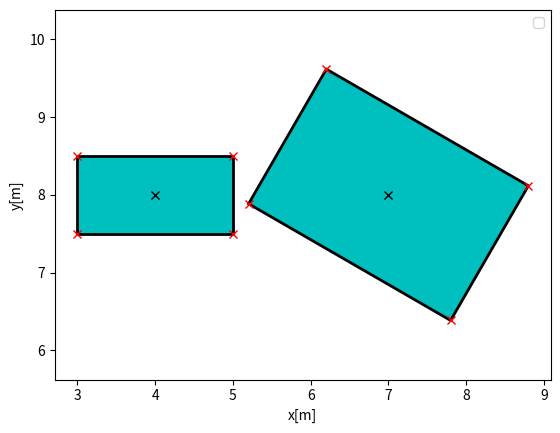

Recreate this plot in Python.
import matplotlib.pyplot as plt
from matplotlib.patches import Rectangle
import numpy as np
import math

pi = math.pi

# separating axis theorem 
def calculate_vertice(ob):
    """calculate the two rectangle vertice position

    Parameters
    ----------
    ob : obstacle description [x,y,yaw,width,length]

    Returns
    -------
    vertice position: ndarray
    """

    vertice = np.zeros((4, 2))

    theta = ob[2]
    rotation_matrix = np.array(
        [[np.cos(theta), -np.sin(theta)], [np.sin(theta), np.cos(theta)]])
    xy1 = np.array([[ob[3] / 2], [-ob[4] / 2]])
    xy1 = np.matmul(rotation_matrix, xy1).T[0]
    xy2 = np.array([[ob[3] / 2], [ob[4] / 2]])
    xy2 = np.matmul(rotation_matrix, xy2).T[0]

    vertice[0,:] = np.array([ob[0]+xy1[0], ob[1]+xy1[1]])
    vertice[1,:] = np.array([ob[0]+xy2[0], ob[1]+xy2[1]]) 
    vertice[2,:] = np.array([ob[0]-xy1[0], ob[1]-xy1[1]]) 
    vertice[3,:] = np.array([ob[0]-xy2[0], ob[1]-xy2[1]])

    return vertice

def edges_of(vertices):
    """
    Return the vectors for the edges of the polygon p.

    p is a polygon.
    """
    edges = []
    N = 4

    for i in range(2):
        edge = vertices[(i + 1)%N] - vertices[i]
        edges.append(edge)

    return edges

def orthogonal(v):
    """
    Return a 90 degree clockwise rotation of the vector v.
    """
    return np.array([-v[1], v[0]])

def is_separating_axis(o, p1, p2):
    """
    Return True and the push vector if o is a separating axis of p1 and p2.
    Otherwise, return False and None.
    """
    min1, max1 = float('+inf'), float('-inf')
    min2, max2 = float('+inf'), float('-inf')

    for v in p1:
        projection = np.dot(v, o)

        min1 = min(min1, projection)
        max1 = max(max1, projection)

    for v in p2:
        projection = np.dot(v, o)

        min2 = min(min2, projection)
        max2 = max(max2, projection)

    if max1 >= min2 and max2 >= min1:
        return False, None
    else:
        d = abs(max1 + min1 - (max2 + min2))/2 
        return True, d

def collide(p1, p2):
    '''
    Return True and the MPV if the shapes collide. Otherwise, return False and
    None.

    p1 and p2 are lists of ordered pairs, the vertices of the polygons in the
    counterclockwise direction.
    '''

    p1 = [np.array(v, 'float64') for v in p1]
    p2 = [np.array(v, 'float64') for v in p2]

    edges = edges_of(p1)
    edges += edges_of(p2)
    orthogonals = [orthogonal(e) for e in edges]
    d_max = -1
    for o in orthogonals:

        separates, d = is_separating_axis(o, p1, p2)

        if separates:
            # they do not collide and there is no push vector
            if d > d_max:
                d_max = d

    if d_max > 0:
        return False, d_max
    else:
        return True, None


if __name__ == "__main__":
    # define two rectangle ob = [x,y,yaw,width,length]
    ob1 = [4,8,pi/2,1.0,2.0]
    ob2 = [7,8,pi*2/6,2.0,3.0]
    ob = np.array([ob1,ob2])

    #calculate the vertice
    v1 = calculate_vertice(ob1)
    v2 = calculate_vertice(ob2)

    detection, dist = collide(v1, v2)
    print(dist)

    # visualize the two bounding box
    ax = plt.gca()

    plt.plot(ob[:, 0], ob[:, 1], "xk")

    for i in range(ob.shape[0]):

        theta = ob[i,2]
        rotation_matrix = np.array(
            [[np.cos(theta), -np.sin(theta)], [np.sin(theta), np.cos(theta)]])
        xy = np.array([[ob[i, 3] / 2], [ob[i, 4] / 2]])
        xy = np.matmul(rotation_matrix, xy)
        xy = np.array([[ob[i, 0]], [ob[i, 1]]]) - xy
        rect = Rectangle((xy[0, 0], xy[1, 0]), ob[i,3], ob[i,4], angle=ob[i,2]*180/pi
                        , linewidth=2, edgecolor='k', facecolor='c')
        ax.add_patch(rect)

    for i in range(4):
        plt.plot(v1[i,0], v1[i,1], "xr")
        plt.plot(v2[i,0], v2[i,1], "xr")

    plt.legend()
    plt.xlabel("x[m]")
    plt.ylabel("y[m]")
    plt.axis("equal")
    plt.grid(False)
    plt.show()


